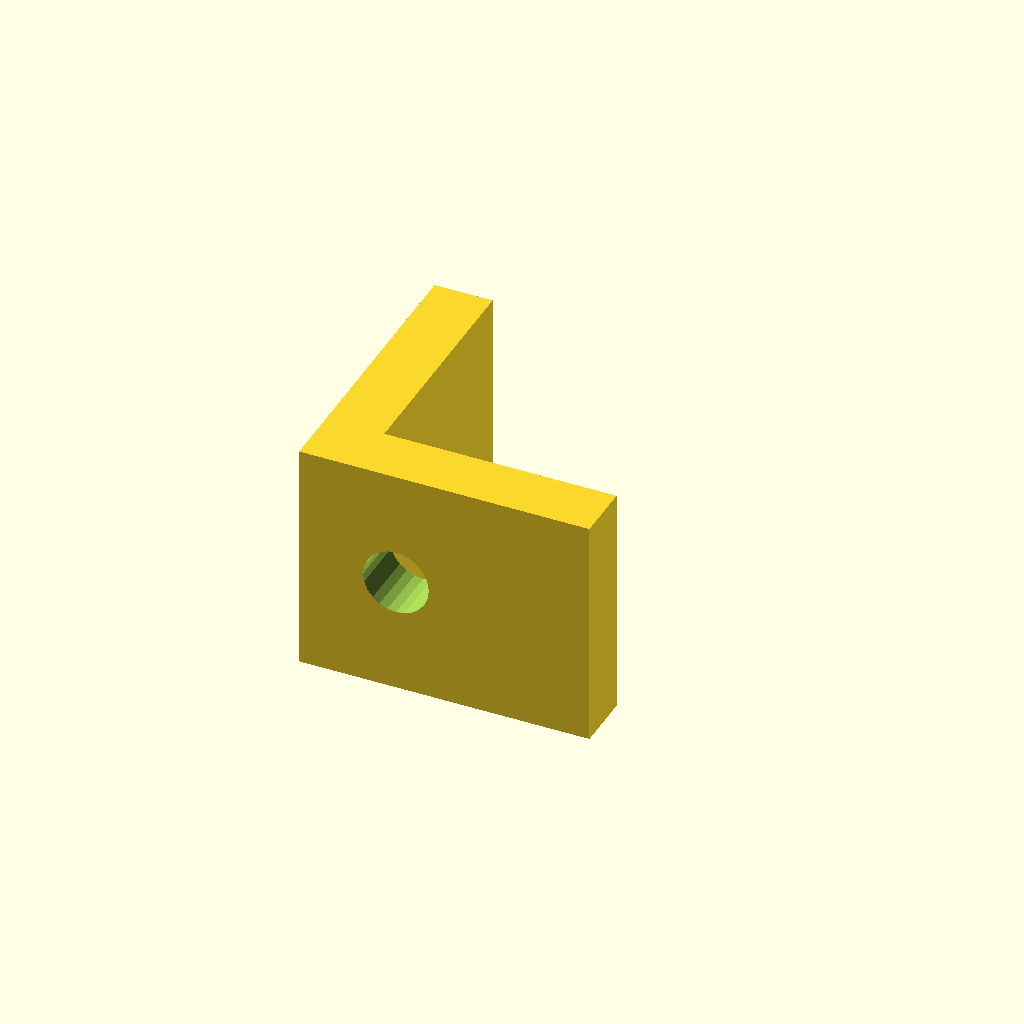
Cell 1: the model at its default parameters.
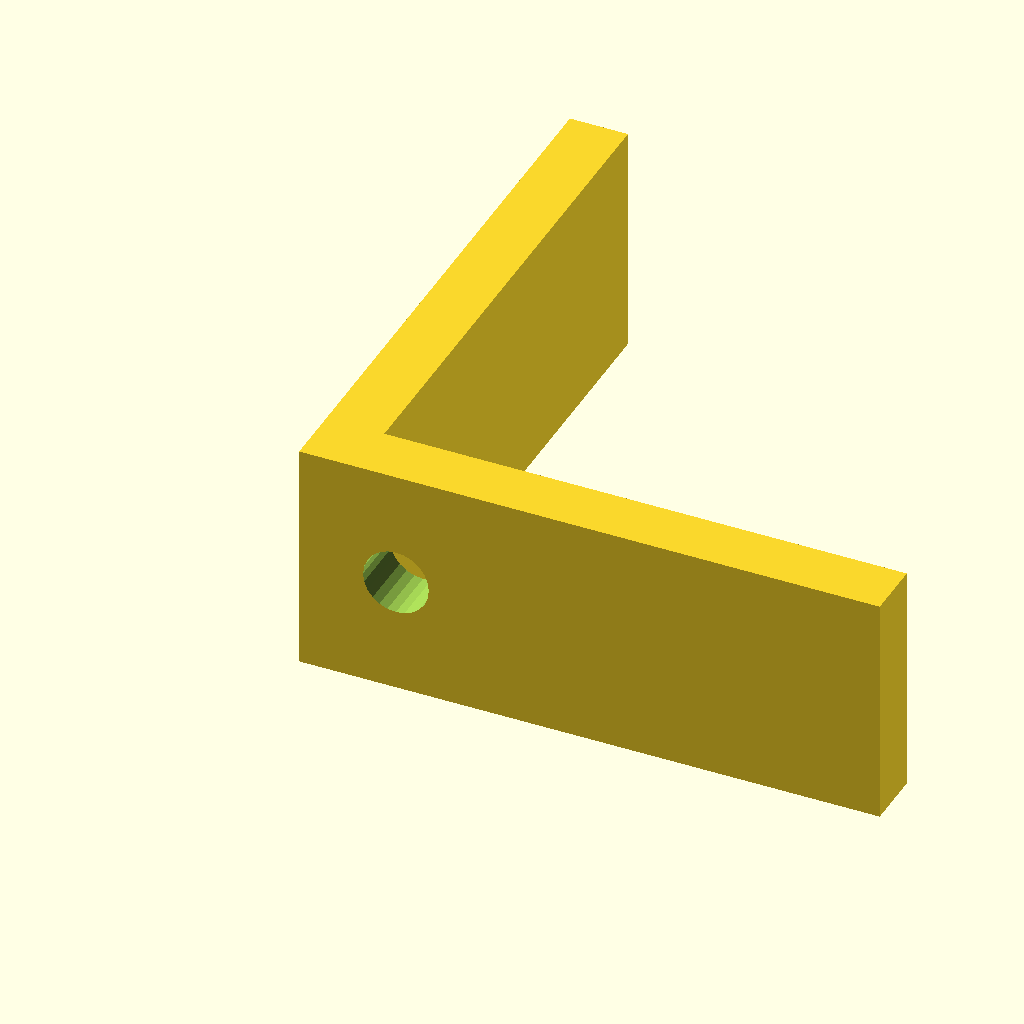
Cell 2: the same model with costat = 30.
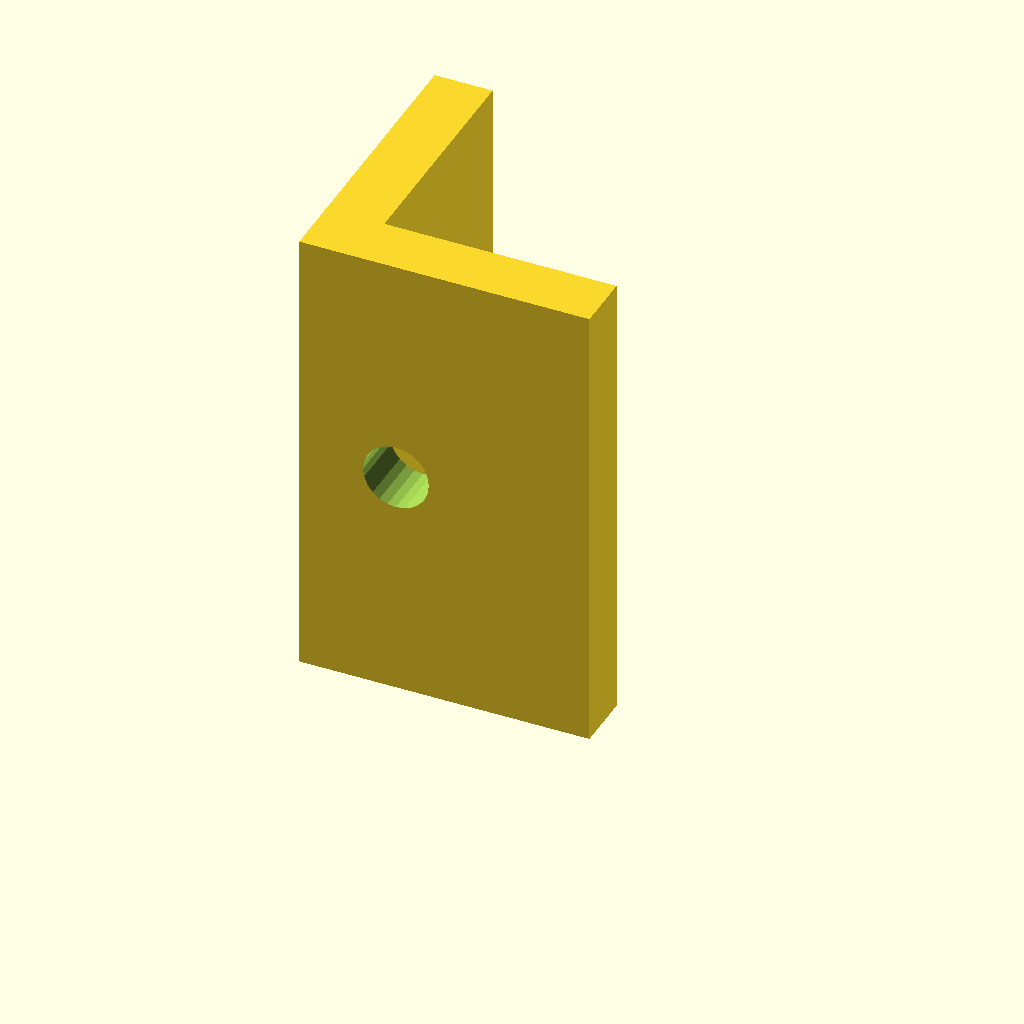
Cell 3 — ample set to 24, the other parameters unchanged.
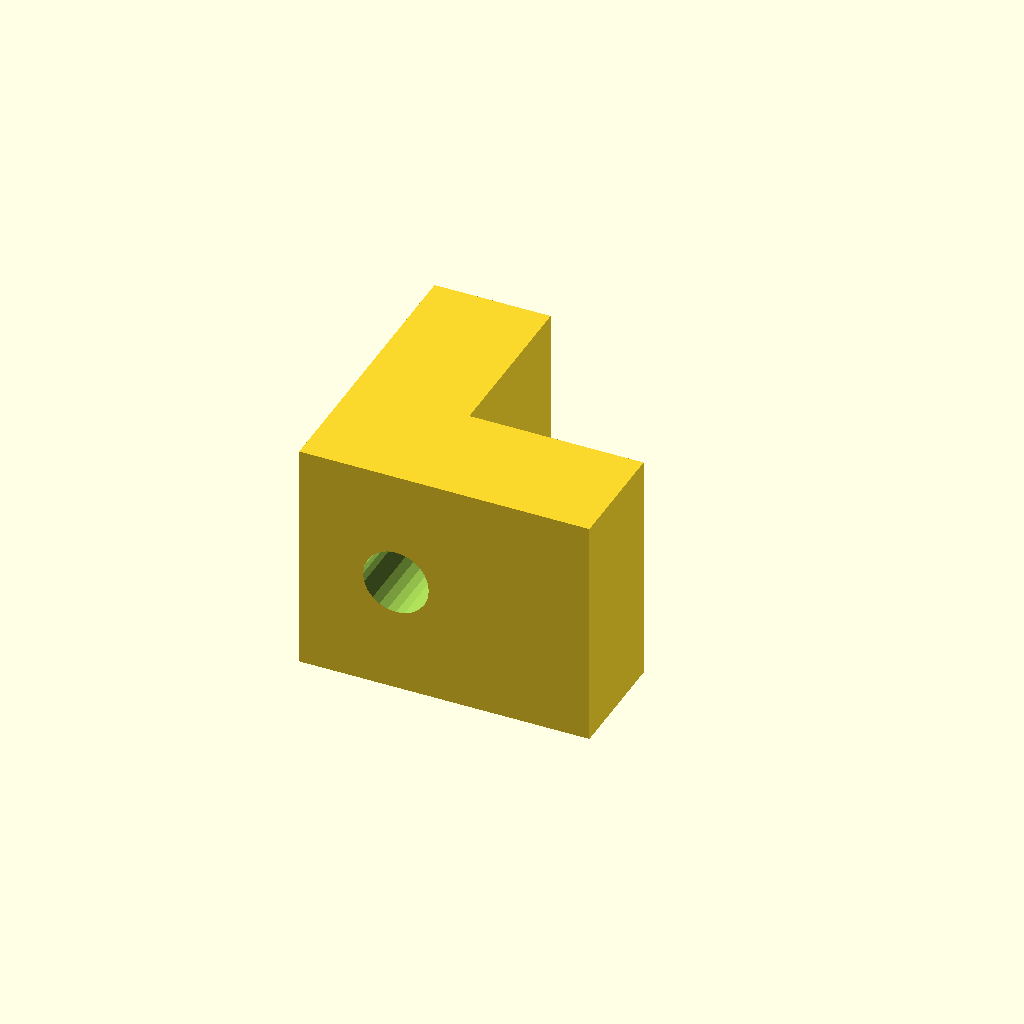
Cell 4: paret = 6 (everything else at default).
One fixed orthographic camera (rotation 55°, 0°, 25°; colour scheme Cornfield) for every cell.
OpenSCAD source file Recursos/peces_3d/escaire_caixa.scad:
// Escaire d'unio per a caixa de DM de 3 mm (mascota). Imprimir x8 per robot.
gruix_dm = 3;
costat = 15;
ample = 12;
paret = 3;
difference() {
    union() {
        cube([costat, paret, ample]);
        cube([paret, costat, ample]);
    }
    translate([5, -1, ample / 2])
        rotate([-90, 0, 0]) cylinder(h = paret + 2, d = 3.4, $fn = 24);
    translate([-1, 5, ample / 2])
        rotate([0, 90, 0]) cylinder(h = paret + 2, d = 3.4, $fn = 24);
}
Customizer parameters (derived from the source; name, type, default, range or options):
gruix_dm: number, default 3
costat: number, default 15
ample: number, default 12
paret: number, default 3
